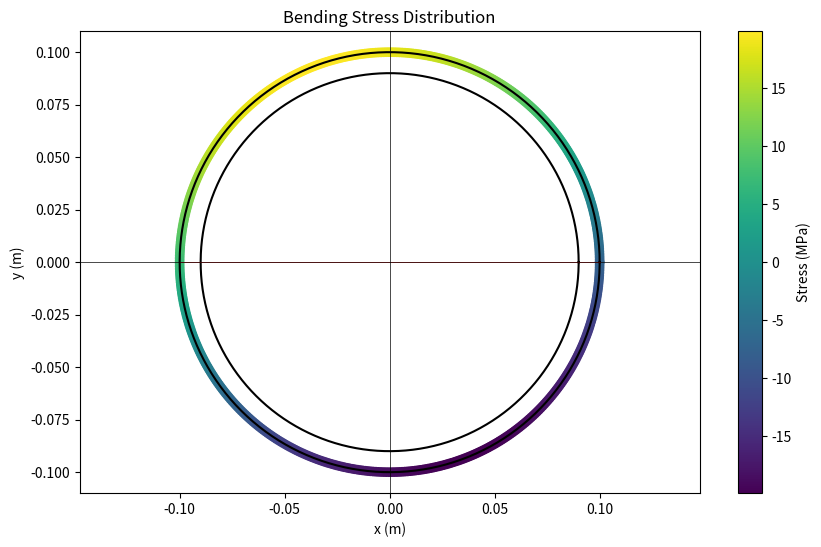

Recreate this plot in Python.
import numpy as np 
import matplotlib.pyplot as plt 

class TubeBeamStress: 
    def __init__(self, radius, thickness, Mx, My):
        self.radius = radius 
        self.thickness = thickness 
        self.Mx = Mx 
        self.My = My 
        self.Ixx = (np.pi / 4) * (self.radius**4 - (self.radius - self.thickness)**4)
        self.Iyy = self.Ixx
    
    def calculate_stress(self, x, y):
        sigma = (self.Mx * y) / self.Ixx - (self.My * x) / self.Iyy 
        return sigma 
    
    def generate_coordinates(self):
        coords = []

        theta = np.linspace(0, 2*np.pi, 500)
        x_outer = self.radius * np.cos(theta)
        y_outer = self.radius * np.sin(theta)

        inner_radius = self.radius - self.thickness 
        x_inner = inner_radius * np.cos(theta)
        y_inner = inner_radius * np.sin(theta)

        return x_outer, y_outer, x_inner, y_inner
    
    def plot_stress_distribution(self):
        x_outer, y_outer, x_inner, y_inner = self.generate_coordinates()

        stresses = [self.calculate_stress(x, y) / (10**6) for x, y in zip(x_outer, y_outer)]

        x_NA = np.linspace(-self.radius, self.radius, 500)
        y_NA = np.zeros_like(x_NA)

        plt.figure(figsize=(10, 6))
        plt.scatter(x_outer, y_outer, c=stresses, cmap='viridis', marker='o', label='Stress Points')

        plt.plot(x_outer, y_outer, color='black', linestyle='-', linewidth=1.5, label='Outer Circle Beam Shape')
        plt.plot(x_inner, y_inner, color='black', linestyle='-', linewidth=1.5, label='Inner Circle Beam Shape')

        plt.plot(x_NA, y_NA, color='red', linestyle='-', linewidth=0.5, label='Neutral Axis')

        plt.axhline(y=0, color='black', linestyle='-', linewidth=0.5)
        plt.axvline(x=0, color='black', linestyle='-', linewidth=0.5)

        plt.colorbar(label='Stress (MPa)')
        plt.title('Bending Stress Distribution')
        plt.xlabel('x (m)')
        plt.ylabel('y (m)')
        plt.grid(False)
        plt.axis('equal')
        plt.show()


if __name__ == '__main__':
    radius = 0.1 
    thickness = 0.01 
    Mx = 5000
    My = 2000
    beam = TubeBeamStress(radius, thickness, Mx, My)
    beam.plot_stress_distribution()
    

        
